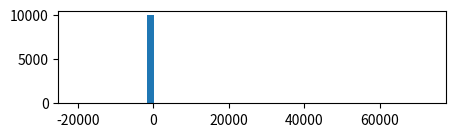

Python code for this plot: (Note: this script raises an exception after producing the figure.)
'''As cauchy distribution does not have a finite variance, it does not follow the central limit theorem 
this program takes the mean of the samples drawn from a cauchy distribution with 1, 5 and 10 at a time. 
we can clearly see from the graph that the results does not look like a gaussian, hence it does not follow 
central limit theorem.
For the distribution to obey cental limit therom it should have finite mean and variance.'''


import numpy as np
from scipy.stats import norm
from matplotlib import pyplot as plt

# samples from cho square distribution
np.random.seed(5)
Samples_Drawn = [1,5,10]
fig = plt.figure(figsize=(5,len(Samples_Drawn)*2))
plt.ion()

x = np.random.standard_cauchy((max(Samples_Drawn),10000))

for i in range(len(Samples_Drawn)):
    fig.add_subplot(len(Samples_Drawn),1,i+1)
    plt.subplots_adjust(hspace=1)
    sample_mean = x[:Samples_Drawn[i], :].mean(0)
    plt.hist(sample_mean,bins=50,normed=True)

    plt.title("$Samples = %i$" % Samples_Drawn[i])
    plt.xlabel('x')
    plt.ylabel('p(x)')

plt.show()